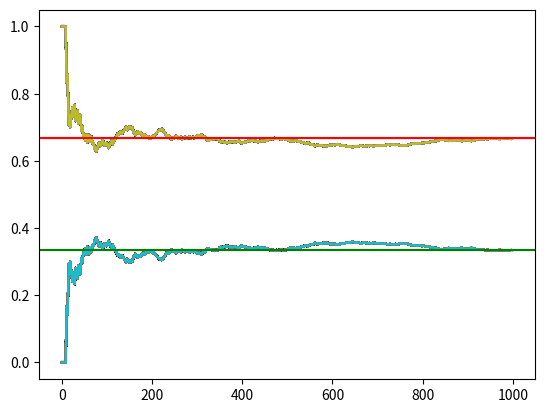

Here is the Python script that generated this plot:
import random
import matplotlib.pyplot as plt

# 1 = car
# 2 = goat
doors = ['goat','goat','car']

switch_win_probability = []
stick_win_probability = []

plt.axhline(y = 0.66666,color = 'r',linestyle='-')
plt.axhline(y = 0.33333,color = 'g',linestyle='-')
def monte_carlo(n):
    
    # calculating switch and stick wins:
    switch_wins = 0
    stick_wins = 0

    for i in range(n):
        # randomly placing the car and goats behind three doors
        random.shuffle(doors)

        # contestant's choice
        k = random.randrange(2)

        # If the contestant doesn't get car
        if doors[k] != 'car':
            switch_wins += 1
        else:
            stick_wins += 1

        # updatating the list values
        switch_win_probability.append(switch_wins/(i+1))
        stick_win_probability.append(stick_wins/(i+1))
        
        # plotting the data
        plt.plot(switch_win_probability)
        plt.plot(stick_win_probability)
        
    # print the probability values
    print('Winning probability if you always switch',switch_win_probability[-1])
    print('Winning probability if you always stick to your original choice:',stick_win_probability[-1])

monte_carlo(1000)
plt.axhline(y = 0.66666,color = 'r',linestyle='-')
plt.axhline(y = 0.33333,color = 'g',linestyle='-')
plt.show()